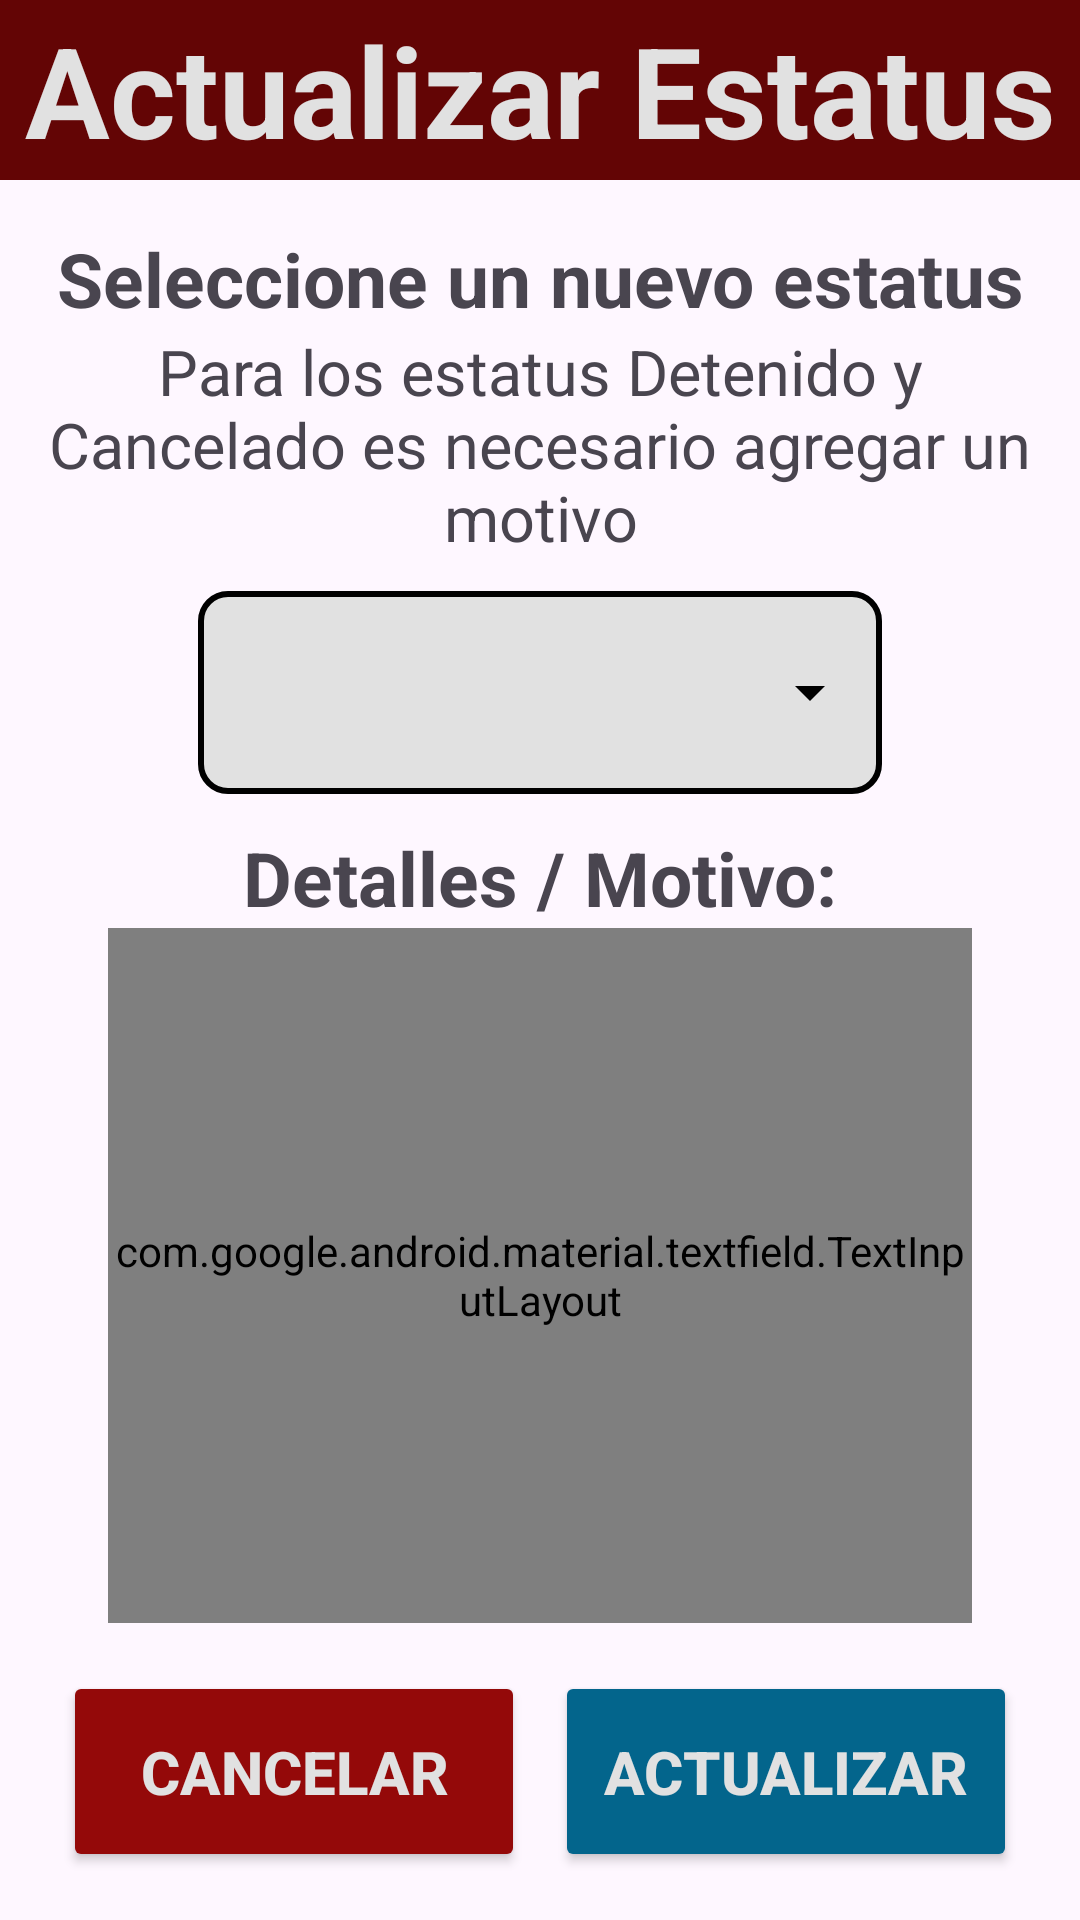

Write the Android layout XML for this screen, with the resource values it uses.
<!-- AndroidManifest.xml: application theme Theme.PacketWorldClienteMovil -->
<!-- res/layout/activity_actualizar_estatus.xml -->
<?xml version="1.0" encoding="utf-8"?>
<androidx.constraintlayout.widget.ConstraintLayout xmlns:android="http://schemas.android.com/apk/res/android"
    xmlns:app="http://schemas.android.com/apk/res-auto"
    xmlns:tools="http://schemas.android.com/tools"
    android:id="@+id/main"
    android:layout_width="match_parent"
    android:layout_height="match_parent"
    tools:context=".ActualizarEstatusActivity">
    <View
        android:id="@+id/v_header"
        android:layout_width="match_parent"
        android:background="@color/rojoOscuro"
        android:layout_height="60dp"
        app:layout_constraintTop_toTopOf="parent"
        app:layout_constraintBottom_toBottomOf="@id/tv_estatus"/>
    <TextView
        android:id="@+id/tv_estatus"
        android:layout_width="match_parent"
        android:layout_height="0dp"
        android:text="Actualizar Estatus"
        android:textSize="42sp"
        android:textStyle="bold"
        android:textColor="@color/grisFondo"
        android:gravity="center"
        app:layout_constraintTop_toTopOf="@id/v_header"
        app:layout_constraintBottom_toBottomOf="@id/v_header"/>
    <androidx.constraintlayout.widget.ConstraintLayout
        android:layout_width="match_parent"
        android:layout_height="0dp"
        app:layout_constraintTop_toBottomOf="@id/v_header"
        app:layout_constraintBottom_toBottomOf="parent"
        android:padding="16dp">

        <LinearLayout
            android:id="@+id/ll_1"
            android:layout_width="match_parent"
            android:layout_height="wrap_content"
            android:orientation="vertical"
            app:layout_constraintBottom_toTopOf="@id/til_spinner"
            app:layout_constraintTop_toTopOf="parent">

            <TextView
                android:layout_width="match_parent"
                android:layout_height="wrap_content"
                android:text="Seleccione un nuevo estatus"
                android:textAlignment="center"
                android:textSize="25sp"
                android:textStyle="bold" />

            <TextView
                android:layout_width="match_parent"
                android:layout_height="wrap_content"
                android:text="Para los estatus Detenido y Cancelado es necesario agregar un motivo"
                android:textAlignment="center"
                android:textSize="21sp" />
        </LinearLayout>

        <com.google.android.material.textfield.TextInputLayout
            android:id="@+id/til_spinner"
            android:layout_width="match_parent"
            android:layout_height="wrap_content"
            android:paddingTop="5dp"
            android:paddingBottom="11dp"
            app:endIconTint="@color/color_linea_input"
            app:boxStrokeWidth="2dp"
            app:boxCornerRadiusTopEnd="10dp"
            app:boxCornerRadiusTopStart="10dp"
            app:boxCornerRadiusBottomStart="10dp"
            app:boxCornerRadiusBottomEnd="10dp"
            app:boxBackgroundColor="@color/grisFondo"
            app:boxStrokeWidthFocused="4dp"
            app:boxStrokeColor="@color/color_linea_input"
            app:layout_constraintTop_toBottomOf="@id/ll_1"
            style="@style/Widget.Material3.TextInputLayout.OutlinedBox.ExposedDropdownMenu">
            <AutoCompleteTextView
                android:id="@+id/spn_estatus"
                android:layout_width="match_parent"
                android:layout_height="wrap_content"
                android:layout_marginHorizontal="50dp"
                android:textSize="25dp"
                android:textColor="@color/grisOscuro"
                android:spinnerMode="dialog"
                android:textAlignment="center"
                android:inputType="none"
                app:layout_constraintCircleRadius="10dp" />
        </com.google.android.material.textfield.TextInputLayout>


        <LinearLayout
            android:id="@+id/ll_2"
            android:layout_width="match_parent"
            android:layout_height="0dp"
            android:paddingBottom="16dp"
            android:orientation="vertical"
            app:layout_constraintBottom_toTopOf="@+id/linearLayout"
            app:layout_constraintTop_toBottomOf="@id/til_spinner">

            <TextView
                android:layout_width="match_parent"
                android:layout_height="wrap_content"
                android:text="Detalles / Motivo:"
                android:textAlignment="center"
                android:textSize="25sp"
                android:textStyle="bold" />

            <com.google.android.material.textfield.TextInputLayout
                style="@style/Widget.MaterialComponents.TextInputLayout.OutlinedBox"
                android:layout_width="match_parent"
                android:layout_height="match_parent"
                android:layout_marginHorizontal="20dp"
                app:boxCornerRadiusTopEnd="10dp"
                app:boxCornerRadiusTopStart="10dp"
                app:boxCornerRadiusBottomStart="10dp"
                app:boxCornerRadiusBottomEnd="10dp"
                app:hintTextColor="@color/azulOscuro"
                android:textColorHint="@color/azul"
                app:boxStrokeColor="@color/color_linea_input"
                app:hintTextAppearance="@style/EstiloTextoFlotante"
                app:boxStrokeErrorColor="@color/rojoClaro"
                app:boxStrokeWidth="2dp"
                app:boxStrokeWidthFocused="4dp">
                <com.google.android.material.textfield.TextInputEditText
                    android:gravity="start"
                    android:layout_width="match_parent"
                    android:layout_height="match_parent"
                    android:hint="Opcional"
                    android:textColor="@color/grisOscuro"
                    android:textSize="22sp" />
            </com.google.android.material.textfield.TextInputLayout>


        </LinearLayout>

        <LinearLayout
            android:id="@+id/linearLayout"
            android:layout_width="match_parent"
            android:layout_height="wrap_content"
            android:orientation="horizontal"
            app:layout_constraintBottom_toBottomOf="parent">

            <Button
                android:layout_width="match_parent"
                android:layout_height="wrap_content"
                android:paddingVertical="20dp"
                android:textSize="20sp"
                android:textColor="@color/grisFondo"
                android:backgroundTint="@color/rojo"
                android:layout_weight="1"
                android:textStyle="bold"
                android:layout_marginHorizontal="5dp"
                android:text="Cancelar" />

            <Button
                android:layout_width="match_parent"
                android:layout_height="wrap_content"
                android:paddingVertical="20dp"
                android:textSize="20sp"
                android:backgroundTint="@color/azul"
                android:textColor="@color/grisFondo"
                android:textStyle="bold"
                android:layout_marginHorizontal="5dp"
                android:layout_weight="1"
                android:text="Actualizar" />
        </LinearLayout>
    </androidx.constraintlayout.widget.ConstraintLayout>



</androidx.constraintlayout.widget.ConstraintLayout>
<!-- resources referenced by this layout -->
<resources>
  <color name="azul">#03658C</color>
  <color name="azulOscuro">#02354A</color>
  <color name="grisFondo">#E1E1E1</color>
  <color name="grisOscuro">#444444</color>
  <color name="rojo">#940909</color>
  <color name="rojoClaro">#BF0B0B</color>
  <color name="rojoOscuro">#630505</color>
  <style name="EstiloTextoFlotante" parent="TextAppearance.Design.Hint">
          <item name="android:textSize">20sp</item>
          <item name="android:textColor">@color/black</item>
      </style>
  <style name="Theme.PacketWorldClienteMovil" parent="Base.Theme.PacketWorldClienteMovil" />
  <color name="black">#000000</color>
  <style name="Base.Theme.PacketWorldClienteMovil" parent="Theme.Material3.DayNight.NoActionBar">
          
          
      </style>
</resources>
